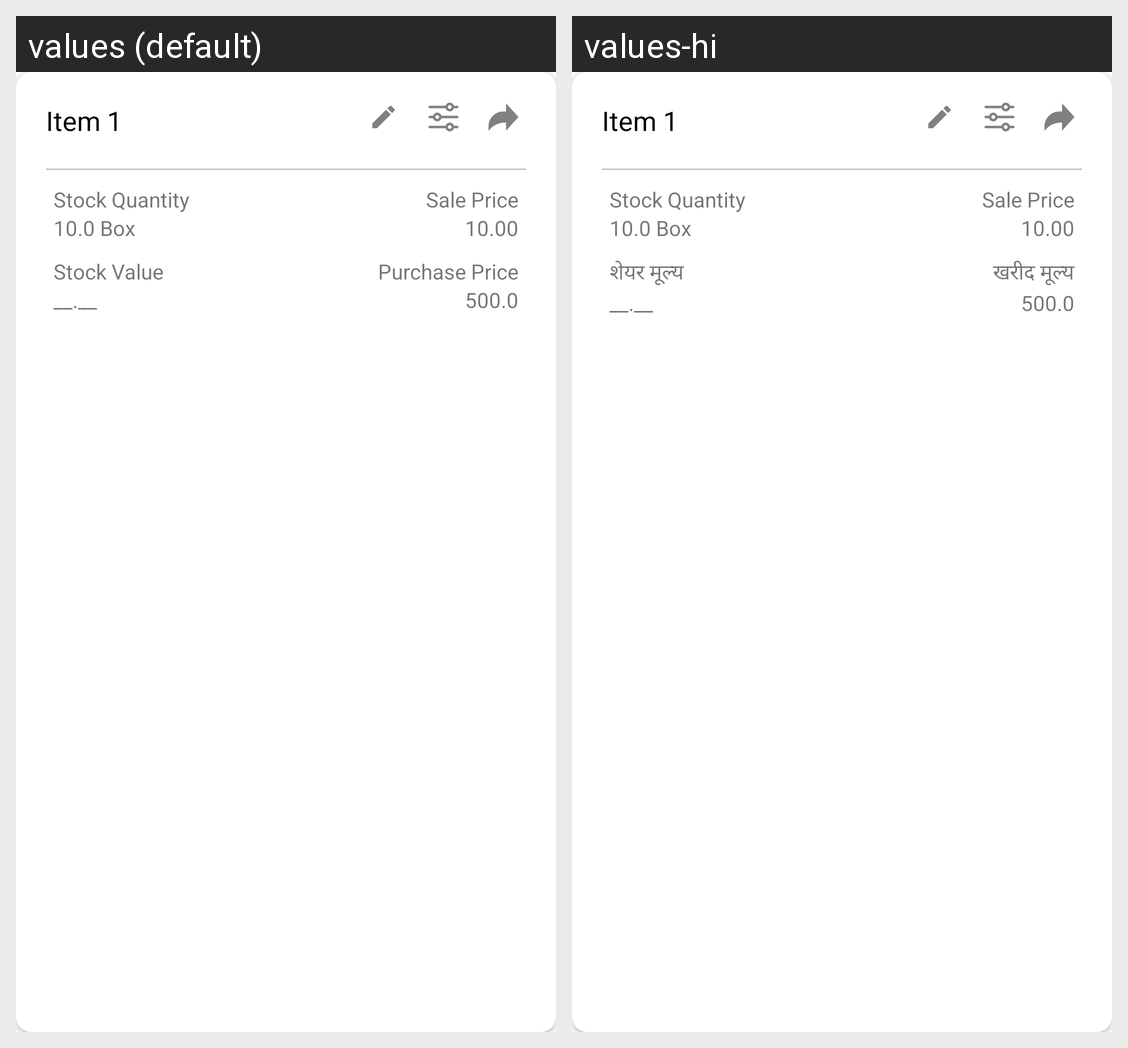

Locale-by-locale string values for the Android screen shown in this grid:
Android screen res/layout/stock_item_list_layout.xml rendered under 2 locales, left to right: values (default), values-hi. Device: Nexus 5 (rendered at 1080×1920; each locale shown at half size, 540×960, under a caption strip naming it); theme Theme.Vyapar.
Strings drawn on this screen, with the default value and each locale's value (text and hints the layout hard-codes, and strings that could not be matched under every locale, appear in the picture but are not listed):

stock_value
  values: Stock Value
  values-hi: शेयर मूल्य

purchase_price
  values: Purchase Price
  values-hi: खरीद मूल्य
